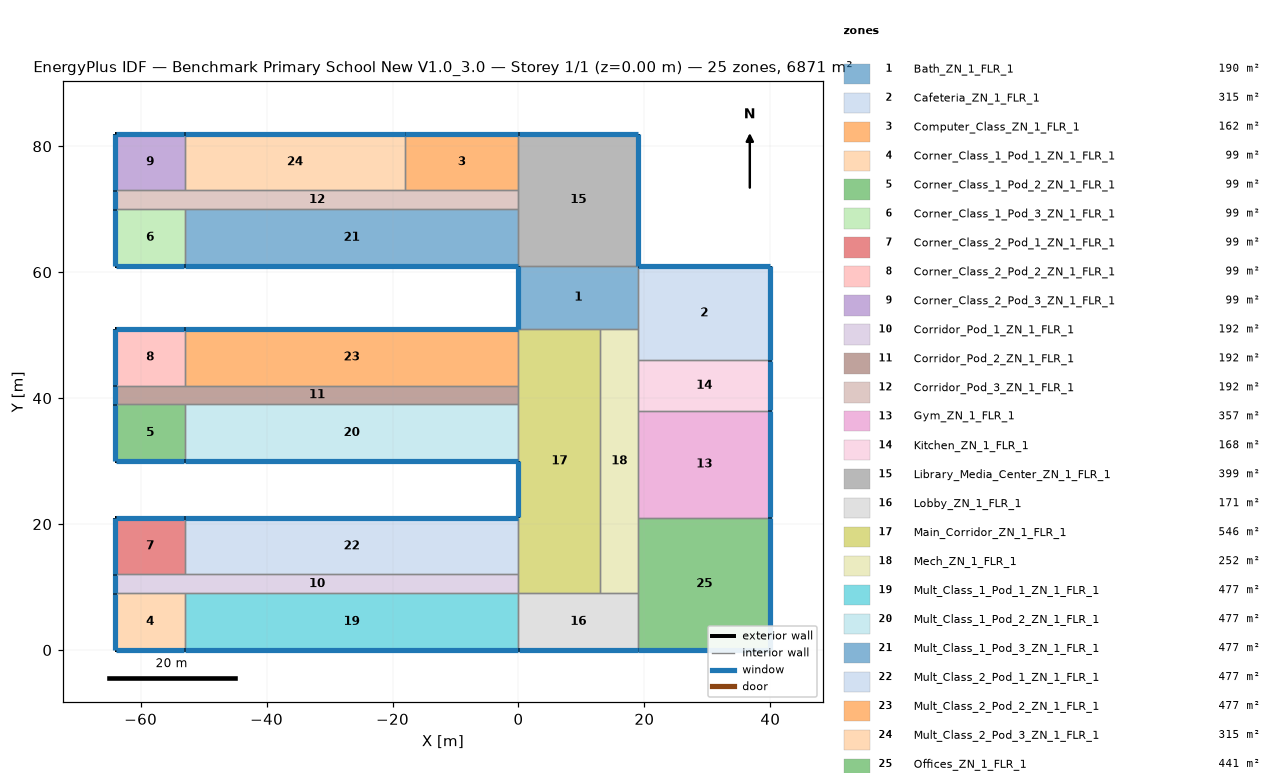
=== STOREY PLAN SPEC (per zone: floor XY polygon, exterior-wall plan segments, windows/doors) ===
zone 1: Bath_ZN_1_FLR_1  (190.0 m²)
  floor: (0.00, 61.00) (19.00, 61.00) (19.00, 51.00) (0.00, 51.00)
  exterior wall: (0.00, 61.00) – (0.00, 51.00)  [10.0 m]
    window: (0.00, 60.95) – (0.00, 51.05)  [14.0 m²]
  interior walls: 4
zone 2: Cafeteria_ZN_1_FLR_1  (315.0 m²)
  floor: (19.00, 61.00) (40.00, 61.00) (40.00, 46.00) (19.00, 46.00)
  exterior wall: (40.00, 46.00) – (40.00, 61.00)  [15.0 m]
    window: (40.00, 46.05) – (40.00, 60.95)  [21.0 m²]
  exterior wall: (40.00, 61.00) – (19.00, 61.00)  [21.0 m]
    window: (39.95, 61.00) – (19.05, 61.00)  [29.4 m²]
  interior walls: 3
zone 3: Computer_Class_ZN_1_FLR_1  (162.0 m²)
  floor: (-18.00, 82.00) (0.00, 82.00) (0.00, 73.00) (-18.00, 73.00)
  exterior wall: (0.00, 82.00) – (-18.00, 82.00)  [18.0 m]
    window: (-0.05, 82.00) – (-17.95, 82.00)  [25.2 m²]
  interior walls: 3
zone 4: Corner_Class_1_Pod_1_ZN_1_FLR_1  (99.0 m²)
  floor: (-64.00, 9.00) (-53.00, 9.00) (-53.00, 0.00) (-64.00, 0.00)
  exterior wall: (-64.00, 0.00) – (-53.00, 0.00)  [11.0 m]
    window: (-63.95, 0.00) – (-53.05, 0.00)  [15.4 m²]
  exterior wall: (-64.00, 9.00) – (-64.00, 0.00)  [9.0 m]
    window: (-64.00, 8.95) – (-64.00, 0.05)  [12.6 m²]
  interior walls: 2
zone 5: Corner_Class_1_Pod_2_ZN_1_FLR_1  (99.0 m²)
  floor: (-64.00, 39.00) (-53.00, 39.00) (-53.00, 30.00) (-64.00, 30.00)
  exterior wall: (-64.00, 30.00) – (-53.00, 30.00)  [11.0 m]
    window: (-63.95, 30.00) – (-53.05, 30.00)  [15.4 m²]
  exterior wall: (-64.00, 39.00) – (-64.00, 30.00)  [9.0 m]
    window: (-64.00, 38.95) – (-64.00, 30.05)  [12.6 m²]
  interior walls: 2
zone 6: Corner_Class_1_Pod_3_ZN_1_FLR_1  (99.0 m²)
  floor: (-64.00, 70.00) (-53.00, 70.00) (-53.00, 61.00) (-64.00, 61.00)
  exterior wall: (-64.00, 61.00) – (-53.00, 61.00)  [11.0 m]
    window: (-63.95, 61.00) – (-53.05, 61.00)  [15.4 m²]
  exterior wall: (-64.00, 70.00) – (-64.00, 61.00)  [9.0 m]
    window: (-64.00, 69.95) – (-64.00, 61.05)  [12.6 m²]
  interior walls: 2
zone 7: Corner_Class_2_Pod_1_ZN_1_FLR_1  (99.0 m²)
  floor: (-64.00, 21.00) (-53.00, 21.00) (-53.00, 12.00) (-64.00, 12.00)
  exterior wall: (-53.00, 21.00) – (-64.00, 21.00)  [11.0 m]
    window: (-53.05, 21.00) – (-63.95, 21.00)  [15.4 m²]
  exterior wall: (-64.00, 21.00) – (-64.00, 12.00)  [9.0 m]
    window: (-64.00, 20.95) – (-64.00, 12.05)  [12.6 m²]
  interior walls: 2
zone 8: Corner_Class_2_Pod_2_ZN_1_FLR_1  (99.0 m²)
  floor: (-64.00, 51.00) (-53.00, 51.00) (-53.00, 42.00) (-64.00, 42.00)
  exterior wall: (-53.00, 51.00) – (-64.00, 51.00)  [11.0 m]
    window: (-53.05, 51.00) – (-63.95, 51.00)  [15.4 m²]
  exterior wall: (-64.00, 51.00) – (-64.00, 42.00)  [9.0 m]
    window: (-64.00, 50.95) – (-64.00, 42.05)  [12.6 m²]
  interior walls: 2
zone 9: Corner_Class_2_Pod_3_ZN_1_FLR_1  (99.0 m²)
  floor: (-64.00, 82.00) (-53.00, 82.00) (-53.00, 73.00) (-64.00, 73.00)
  exterior wall: (-53.00, 82.00) – (-64.00, 82.00)  [11.0 m]
    window: (-53.05, 82.00) – (-63.95, 82.00)  [15.4 m²]
  exterior wall: (-64.00, 82.00) – (-64.00, 73.00)  [9.0 m]
    window: (-64.00, 81.95) – (-64.00, 73.05)  [12.6 m²]
  interior walls: 2
zone 10: Corridor_Pod_1_ZN_1_FLR_1  (192.0 m²)
  floor: (-64.00, 12.00) (0.00, 12.00) (0.00, 9.00) (-64.00, 9.00)
  exterior wall: (-64.00, 12.00) – (-64.00, 9.00)  [3.0 m]
    window: (-64.00, 11.95) – (-64.00, 9.05)  [4.2 m²]
  interior walls: 5
zone 11: Corridor_Pod_2_ZN_1_FLR_1  (192.0 m²)
  floor: (-64.00, 42.00) (0.00, 42.00) (0.00, 39.00) (-64.00, 39.00)
  exterior wall: (-64.00, 42.00) – (-64.00, 39.00)  [3.0 m]
    window: (-64.00, 41.95) – (-64.00, 39.05)  [4.2 m²]
  interior walls: 5
zone 12: Corridor_Pod_3_ZN_1_FLR_1  (192.0 m²)
  floor: (-64.00, 73.00) (0.00, 73.00) (0.00, 70.00) (-64.00, 70.00)
  exterior wall: (-64.00, 73.00) – (-64.00, 70.00)  [3.0 m]
    window: (-64.00, 72.95) – (-64.00, 70.05)  [4.2 m²]
  interior walls: 6
zone 13: Gym_ZN_1_FLR_1  (357.0 m²)
  floor: (19.00, 38.00) (40.00, 38.00) (40.00, 21.00) (19.00, 21.00)
  exterior wall: (40.00, 21.00) – (40.00, 38.00)  [17.0 m]
    window: (40.00, 21.05) – (40.00, 37.95)  [23.8 m²]
  interior walls: 3
zone 14: Kitchen_ZN_1_FLR_1  (168.0 m²)
  floor: (19.00, 46.00) (40.00, 46.00) (40.00, 38.00) (19.00, 38.00)
  exterior wall: (40.00, 38.00) – (40.00, 46.00)  [8.0 m]
    window: (40.00, 38.05) – (40.00, 45.95)  [11.2 m²]
  interior walls: 3
zone 15: Library_Media_Center_ZN_1_FLR_1  (399.0 m²)
  floor: (0.00, 82.00) (19.00, 82.00) (19.00, 61.00) (0.00, 61.00)
  exterior wall: (19.00, 61.00) – (19.00, 82.00)  [21.0 m]
    window: (19.00, 61.05) – (19.00, 81.95)  [29.4 m²]
  exterior wall: (19.00, 82.00) – (0.00, 82.00)  [19.0 m]
    window: (18.95, 82.00) – (0.05, 82.00)  [26.6 m²]
  interior walls: 4
zone 16: Lobby_ZN_1_FLR_1  (171.0 m²)
  floor: (0.00, 9.00) (19.00, 9.00) (19.00, 0.00) (0.00, 0.00)
  exterior wall: (0.00, 0.00) – (19.00, 0.00)  [19.0 m]
    window: (0.05, 0.00) – (18.95, 0.00)  [26.6 m²]
  interior walls: 4
zone 17: Main_Corridor_ZN_1_FLR_1  (546.0 m²)
  floor: (0.00, 51.00) (13.00, 51.00) (13.00, 9.00) (0.00, 9.00)
  exterior wall: (0.00, 30.00) – (0.00, 21.00)  [9.0 m]
    window: (0.00, 29.95) – (0.00, 21.05)  [12.6 m²]
  interior walls: 8
zone 18: Mech_ZN_1_FLR_1  (252.0 m²)
  floor: (13.00, 51.00) (19.00, 51.00) (19.00, 9.00) (13.00, 9.00)
  interior walls: 7
zone 19: Mult_Class_1_Pod_1_ZN_1_FLR_1  (477.0 m²)
  floor: (-53.00, 9.00) (0.00, 9.00) (0.00, 0.00) (-53.00, 0.00)
  exterior wall: (-53.00, 0.00) – (0.00, 0.00)  [53.0 m]
    window: (-52.95, 0.00) – (-0.05, 0.00)  [74.2 m²]
  interior walls: 3
zone 20: Mult_Class_1_Pod_2_ZN_1_FLR_1  (477.0 m²)
  floor: (-53.00, 39.00) (0.00, 39.00) (0.00, 30.00) (-53.00, 30.00)
  exterior wall: (-53.00, 30.00) – (0.00, 30.00)  [53.0 m]
    window: (-52.95, 30.00) – (-0.05, 30.00)  [74.2 m²]
  interior walls: 3
zone 21: Mult_Class_1_Pod_3_ZN_1_FLR_1  (477.0 m²)
  floor: (-53.00, 70.00) (0.00, 70.00) (0.00, 61.00) (-53.00, 61.00)
  exterior wall: (-53.00, 61.00) – (0.00, 61.00)  [53.0 m]
    window: (-52.95, 61.00) – (-0.05, 61.00)  [74.2 m²]
  interior walls: 3
zone 22: Mult_Class_2_Pod_1_ZN_1_FLR_1  (477.0 m²)
  floor: (-53.00, 21.00) (0.00, 21.00) (0.00, 12.00) (-53.00, 12.00)
  exterior wall: (0.00, 21.00) – (-53.00, 21.00)  [53.0 m]
    window: (-0.05, 21.00) – (-52.95, 21.00)  [74.2 m²]
  interior walls: 3
zone 23: Mult_Class_2_Pod_2_ZN_1_FLR_1  (477.0 m²)
  floor: (-53.00, 51.00) (0.00, 51.00) (0.00, 42.00) (-53.00, 42.00)
  exterior wall: (0.00, 51.00) – (-53.00, 51.00)  [53.0 m]
    window: (-0.05, 51.00) – (-52.95, 51.00)  [74.2 m²]
  interior walls: 3
zone 24: Mult_Class_2_Pod_3_ZN_1_FLR_1  (315.0 m²)
  floor: (-53.00, 82.00) (-18.00, 82.00) (-18.00, 73.00) (-53.00, 73.00)
  exterior wall: (-18.00, 82.00) – (-53.00, 82.00)  [35.0 m]
    window: (-18.05, 82.00) – (-52.95, 82.00)  [49.0 m²]
  interior walls: 3
zone 25: Offices_ZN_1_FLR_1  (441.0 m²)
  floor: (19.00, 21.00) (40.00, 21.00) (40.00, 0.00) (19.00, 0.00)
  exterior wall: (19.00, 0.00) – (40.00, 0.00)  [21.0 m]
    window: (19.05, 0.00) – (39.95, 0.00)  [29.4 m²]
  exterior wall: (40.00, 0.00) – (40.00, 21.00)  [21.0 m]
    window: (40.00, 0.05) – (40.00, 20.95)  [29.4 m²]
  interior walls: 3

=== DERIVED (storey summary) ===
Building: Benchmark Primary School New V1.0_3.0
Storey: 1 of 1  (floor level z = 0.00 m)
Storey gross floor area: 6871.0 m²
Zones on this storey: 25
  - Bath_ZN_1_FLR_1: floor 190.0 m²; exterior wall 10.0 m (40.0 m²); 1 window(s) 14.0 m²; WWR 35.0%
  - Cafeteria_ZN_1_FLR_1: floor 315.0 m²; exterior wall 36.0 m (144.0 m²); 2 window(s) 50.4 m²; WWR 35.0%
  - Computer_Class_ZN_1_FLR_1: floor 162.0 m²; exterior wall 18.0 m (72.0 m²); 1 window(s) 25.2 m²; WWR 35.0%
  - Corner_Class_1_Pod_1_ZN_1_FLR_1: floor 99.0 m²; exterior wall 20.0 m (80.0 m²); 2 window(s) 28.0 m²; WWR 35.0%
  - Corner_Class_1_Pod_2_ZN_1_FLR_1: floor 99.0 m²; exterior wall 20.0 m (80.0 m²); 2 window(s) 28.0 m²; WWR 35.0%
  - Corner_Class_1_Pod_3_ZN_1_FLR_1: floor 99.0 m²; exterior wall 20.0 m (80.0 m²); 2 window(s) 28.0 m²; WWR 35.0%
  - Corner_Class_2_Pod_1_ZN_1_FLR_1: floor 99.0 m²; exterior wall 20.0 m (80.0 m²); 2 window(s) 28.0 m²; WWR 35.0%
  - Corner_Class_2_Pod_2_ZN_1_FLR_1: floor 99.0 m²; exterior wall 20.0 m (80.0 m²); 2 window(s) 28.0 m²; WWR 35.0%
  - Corner_Class_2_Pod_3_ZN_1_FLR_1: floor 99.0 m²; exterior wall 20.0 m (80.0 m²); 2 window(s) 28.0 m²; WWR 35.0%
  - Corridor_Pod_1_ZN_1_FLR_1: floor 192.0 m²; exterior wall 3.0 m (12.0 m²); 1 window(s) 4.2 m²; WWR 35.0%
  - Corridor_Pod_2_ZN_1_FLR_1: floor 192.0 m²; exterior wall 3.0 m (12.0 m²); 1 window(s) 4.2 m²; WWR 35.0%
  - Corridor_Pod_3_ZN_1_FLR_1: floor 192.0 m²; exterior wall 3.0 m (12.0 m²); 1 window(s) 4.2 m²; WWR 35.0%
  - Gym_ZN_1_FLR_1: floor 357.0 m²; exterior wall 17.0 m (68.0 m²); 1 window(s) 23.8 m²; WWR 35.0%
  - Kitchen_ZN_1_FLR_1: floor 168.0 m²; exterior wall 8.0 m (32.0 m²); 1 window(s) 11.2 m²; WWR 35.0%
  - Library_Media_Center_ZN_1_FLR_1: floor 399.0 m²; exterior wall 40.0 m (160.0 m²); 2 window(s) 56.0 m²; WWR 35.0%
  - Lobby_ZN_1_FLR_1: floor 171.0 m²; exterior wall 19.0 m (76.0 m²); 1 window(s) 26.6 m²; WWR 35.0%
  - Main_Corridor_ZN_1_FLR_1: floor 546.0 m²; exterior wall 9.0 m (36.0 m²); 1 window(s) 12.6 m²; WWR 35.0%
  - Mech_ZN_1_FLR_1: floor 252.0 m²
  - Mult_Class_1_Pod_1_ZN_1_FLR_1: floor 477.0 m²; exterior wall 53.0 m (212.0 m²); 1 window(s) 74.2 m²; WWR 35.0%
  - Mult_Class_1_Pod_2_ZN_1_FLR_1: floor 477.0 m²; exterior wall 53.0 m (212.0 m²); 1 window(s) 74.2 m²; WWR 35.0%
  - Mult_Class_1_Pod_3_ZN_1_FLR_1: floor 477.0 m²; exterior wall 53.0 m (212.0 m²); 1 window(s) 74.2 m²; WWR 35.0%
  - Mult_Class_2_Pod_1_ZN_1_FLR_1: floor 477.0 m²; exterior wall 53.0 m (212.0 m²); 1 window(s) 74.2 m²; WWR 35.0%
  - Mult_Class_2_Pod_2_ZN_1_FLR_1: floor 477.0 m²; exterior wall 53.0 m (212.0 m²); 1 window(s) 74.2 m²; WWR 35.0%
  - Mult_Class_2_Pod_3_ZN_1_FLR_1: floor 315.0 m²; exterior wall 35.0 m (140.0 m²); 1 window(s) 49.0 m²; WWR 35.0%
  - Offices_ZN_1_FLR_1: floor 441.0 m²; exterior wall 42.0 m (168.0 m²); 2 window(s) 58.8 m²; WWR 35.0%
Zone adjacency (shared interzone walls):
  - Bath_ZN_1_FLR_1 ↔ Cafeteria_ZN_1_FLR_1
  - Bath_ZN_1_FLR_1 ↔ Library_Media_Center_ZN_1_FLR_1
  - Bath_ZN_1_FLR_1 ↔ Main_Corridor_ZN_1_FLR_1
  - Bath_ZN_1_FLR_1 ↔ Mech_ZN_1_FLR_1
  - Cafeteria_ZN_1_FLR_1 ↔ Kitchen_ZN_1_FLR_1
  - Cafeteria_ZN_1_FLR_1 ↔ Mech_ZN_1_FLR_1
  - Computer_Class_ZN_1_FLR_1 ↔ Corridor_Pod_3_ZN_1_FLR_1
  - Computer_Class_ZN_1_FLR_1 ↔ Library_Media_Center_ZN_1_FLR_1
  - Computer_Class_ZN_1_FLR_1 ↔ Mult_Class_2_Pod_3_ZN_1_FLR_1
  - Corner_Class_1_Pod_1_ZN_1_FLR_1 ↔ Corridor_Pod_1_ZN_1_FLR_1
  - Corner_Class_1_Pod_1_ZN_1_FLR_1 ↔ Mult_Class_1_Pod_1_ZN_1_FLR_1
  - Corner_Class_1_Pod_2_ZN_1_FLR_1 ↔ Corridor_Pod_2_ZN_1_FLR_1
  - Corner_Class_1_Pod_2_ZN_1_FLR_1 ↔ Mult_Class_1_Pod_2_ZN_1_FLR_1
  - Corner_Class_1_Pod_3_ZN_1_FLR_1 ↔ Corridor_Pod_3_ZN_1_FLR_1
  - Corner_Class_1_Pod_3_ZN_1_FLR_1 ↔ Mult_Class_1_Pod_3_ZN_1_FLR_1
  - Corner_Class_2_Pod_1_ZN_1_FLR_1 ↔ Corridor_Pod_1_ZN_1_FLR_1
  - Corner_Class_2_Pod_1_ZN_1_FLR_1 ↔ Mult_Class_2_Pod_1_ZN_1_FLR_1
  - Corner_Class_2_Pod_2_ZN_1_FLR_1 ↔ Corridor_Pod_2_ZN_1_FLR_1
  - Corner_Class_2_Pod_2_ZN_1_FLR_1 ↔ Mult_Class_2_Pod_2_ZN_1_FLR_1
  - Corner_Class_2_Pod_3_ZN_1_FLR_1 ↔ Corridor_Pod_3_ZN_1_FLR_1
  - Corner_Class_2_Pod_3_ZN_1_FLR_1 ↔ Mult_Class_2_Pod_3_ZN_1_FLR_1
  - Corridor_Pod_1_ZN_1_FLR_1 ↔ Main_Corridor_ZN_1_FLR_1
  - Corridor_Pod_1_ZN_1_FLR_1 ↔ Mult_Class_1_Pod_1_ZN_1_FLR_1
  - Corridor_Pod_1_ZN_1_FLR_1 ↔ Mult_Class_2_Pod_1_ZN_1_FLR_1
  - Corridor_Pod_2_ZN_1_FLR_1 ↔ Main_Corridor_ZN_1_FLR_1
  - Corridor_Pod_2_ZN_1_FLR_1 ↔ Mult_Class_1_Pod_2_ZN_1_FLR_1
  - Corridor_Pod_2_ZN_1_FLR_1 ↔ Mult_Class_2_Pod_2_ZN_1_FLR_1
  - Corridor_Pod_3_ZN_1_FLR_1 ↔ Library_Media_Center_ZN_1_FLR_1
  - Corridor_Pod_3_ZN_1_FLR_1 ↔ Mult_Class_1_Pod_3_ZN_1_FLR_1
  - Corridor_Pod_3_ZN_1_FLR_1 ↔ Mult_Class_2_Pod_3_ZN_1_FLR_1
  - Gym_ZN_1_FLR_1 ↔ Kitchen_ZN_1_FLR_1
  - Gym_ZN_1_FLR_1 ↔ Mech_ZN_1_FLR_1
  - Gym_ZN_1_FLR_1 ↔ Offices_ZN_1_FLR_1
  - Kitchen_ZN_1_FLR_1 ↔ Mech_ZN_1_FLR_1
  - Library_Media_Center_ZN_1_FLR_1 ↔ Mult_Class_1_Pod_3_ZN_1_FLR_1
  - Lobby_ZN_1_FLR_1 ↔ Main_Corridor_ZN_1_FLR_1
  - Lobby_ZN_1_FLR_1 ↔ Mech_ZN_1_FLR_1
  - Lobby_ZN_1_FLR_1 ↔ Mult_Class_1_Pod_1_ZN_1_FLR_1
  - Lobby_ZN_1_FLR_1 ↔ Offices_ZN_1_FLR_1
  - Main_Corridor_ZN_1_FLR_1 ↔ Mech_ZN_1_FLR_1
  - Main_Corridor_ZN_1_FLR_1 ↔ Mult_Class_1_Pod_2_ZN_1_FLR_1
  - Main_Corridor_ZN_1_FLR_1 ↔ Mult_Class_2_Pod_1_ZN_1_FLR_1
  - Main_Corridor_ZN_1_FLR_1 ↔ Mult_Class_2_Pod_2_ZN_1_FLR_1
  - Mech_ZN_1_FLR_1 ↔ Offices_ZN_1_FLR_1